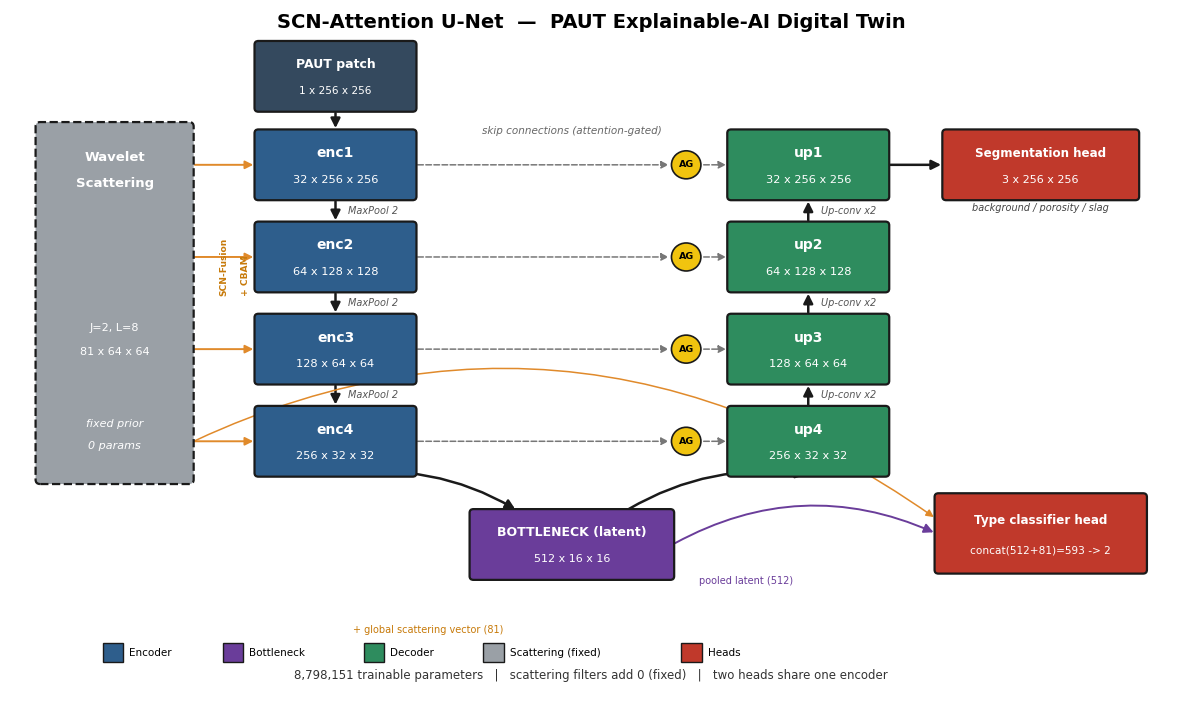

The matplotlib source for this figure:
"""Render the SCN-Attention U-Net architecture as a clean, publication-quality figure.

Every block name and tensor dimension is the verified value from docs/model_spec.md.
Layout is a clean U: scattering prior (far left) -> encoder (down) -> bottleneck (bottom)
-> decoder (up) -> two heads (right). Skip connections are horizontal at matching levels
(no crossing); the scattering prior fuses into each encoder level via short arrows.

Run:  py -3.14 scripts/architecture_figure.py
Outputs docs/figures/architecture.png (300 dpi) and .pdf.
"""
from __future__ import annotations

from pathlib import Path

import matplotlib

matplotlib.use("Agg")
import matplotlib.patches as mpatches
from matplotlib.patches import FancyArrowPatch, FancyBboxPatch
import matplotlib.pyplot as plt

C_ENC = "#2E5E8C"
C_DEC = "#2E8C5E"
C_BOT = "#6A3D9A"
C_SCAT = "#9AA0A6"
C_HEAD = "#C0392B"
C_IN = "#34495E"
EDGE = "#1A1A1A"
plt.rcParams.update({"font.family": "DejaVu Sans", "font.size": 9.5})


def box(ax, cx, cy, w, h, color, title, sub, dashed=False, tfs=10, sfs=8.2):
    ax.add_patch(FancyBboxPatch((cx - w / 2, cy - h / 2), w, h,
                 boxstyle="round,pad=0.02,rounding_size=0.05", linewidth=1.6,
                 edgecolor=EDGE, facecolor=color, linestyle="--" if dashed else "-", zorder=3))
    ax.text(cx, cy + h * 0.17, title, ha="center", va="center", color="white",
            fontsize=tfs, fontweight="bold", zorder=4)
    if sub:
        ax.text(cx, cy - h * 0.22, sub, ha="center", va="center", color="white",
                fontsize=sfs, zorder=4)


def arr(ax, p1, p2, color=EDGE, style="-", lw=1.8, rad=0.0, scale=14):
    ax.add_patch(FancyArrowPatch(p1, p2, arrowstyle="-|>", mutation_scale=scale,
                 linewidth=lw, color=color, linestyle=style, zorder=2,
                 connectionstyle=f"arc3,rad={rad}", shrinkA=2, shrinkB=2))


def main():
    fig, ax = plt.subplots(figsize=(15, 9))
    ax.set_xlim(0, 15)
    ax.set_ylim(0, 9.4)
    ax.axis("off")

    BW, BH = 2.05, 0.92
    ex, dx = 4.2, 10.3                     # encoder / decoder column x-centres
    ys = [7.3, 6.05, 4.8, 3.55]            # four levels
    enc = [("enc1", "32 x 256 x 256"), ("enc2", "64 x 128 x 128"),
           ("enc3", "128 x 64 x 64"), ("enc4", "256 x 32 x 32")]
    dec = [("up1", "32 x 256 x 256"), ("up2", "64 x 128 x 128"),
           ("up3", "128 x 64 x 64"), ("up4", "256 x 32 x 32")]

    # input
    box(ax, ex, 8.5, BW, BH, C_IN, "PAUT patch", "1 x 256 x 256", tfs=9, sfs=7.6)
    arr(ax, (ex, 8.5 - BH / 2), (ex, ys[0] + BH / 2))

    # encoder column (down)
    for (t, s), y in zip(enc, ys):
        box(ax, ex, y, BW, BH, C_ENC, t, s)
    for y1, y2 in zip(ys[:-1], ys[1:]):
        arr(ax, (ex, y1 - BH / 2), (ex, y2 + BH / 2))
        ax.text(ex + 0.16, (y1 + y2) / 2, "MaxPool 2", ha="left", va="center",
                fontsize=7, style="italic", color="#555")

    # bottleneck (bottom centre)
    by = 2.15
    box(ax, 7.25, by, 2.6, BH, C_BOT, "BOTTLENECK (latent)", "512 x 16 x 16", tfs=9, sfs=8)
    arr(ax, (ex, ys[3] - BH / 2), (7.25 - 0.7, by + BH / 2), rad=-0.18)

    # decoder column (up)
    for (t, s), y in zip(dec[::-1], ys[::-1]):     # up4 at bottom .. up1 at top
        box(ax, dx, y, BW, BH, C_DEC, t, s)
    arr(ax, (7.25 + 0.7, by + BH / 2), (dx, ys[3] - BH / 2), rad=-0.18)
    for y1, y2 in zip(ys[::-1][:-1], ys[::-1][1:]):
        arr(ax, (dx, y1 + BH / 2), (dx, y2 - BH / 2))
        ax.text(dx + 0.16, (y1 + y2) / 2, "Up-conv x2", ha="left", va="center",
                fontsize=7, style="italic", color="#555")

    # skip connections with Attention Gates (clean horizontals, AG next to decoder)
    agx = dx - BW / 2 - 0.55
    for y in ys:
        ax.add_patch(mpatches.Circle((agx, y), 0.19, facecolor="#F1C40F",
                     edgecolor=EDGE, linewidth=1.2, zorder=4))
        ax.text(agx, y, "AG", ha="center", va="center", fontsize=6.8, fontweight="bold", zorder=5)
        arr(ax, (ex + BW / 2, y), (agx - 0.19, y), style="--", lw=1.1, color="#777", scale=11)
        arr(ax, (agx + 0.19, y), (dx - BW / 2, y), style="--", lw=1.1, color="#777", scale=11)
    ax.text((ex + dx) / 2, ys[0] + 0.42, "skip connections (attention-gated)",
            ha="center", fontsize=7.5, style="italic", color="#666")

    # scattering prior (far left) + short fusion arrows into each encoder level
    sx = 1.35
    ax.add_patch(FancyBboxPatch((sx - 1.0, ys[3] - BH / 2 - 0.1), 2.0, ys[0] - ys[3] + BH + 0.2,
                 boxstyle="round,pad=0.02,rounding_size=0.06", linewidth=1.6, edgecolor=EDGE,
                 facecolor=C_SCAT, linestyle="--", zorder=3))
    ax.text(sx, ys[0] + 0.05, "Wavelet", ha="center", color="white", fontsize=9.5, fontweight="bold", zorder=4)
    ax.text(sx, ys[0] - 0.30, "Scattering", ha="center", color="white", fontsize=9.5, fontweight="bold", zorder=4)
    ax.text(sx, 5.05, "J=2, L=8", ha="center", color="white", fontsize=8, zorder=4)
    ax.text(sx, 4.72, "81 x 64 x 64", ha="center", color="white", fontsize=8, zorder=4)
    ax.text(sx, 3.75, "fixed prior", ha="center", color="white", fontsize=8, style="italic", zorder=4)
    ax.text(sx, 3.45, "0 params", ha="center", color="white", fontsize=8, style="italic", zorder=4)
    for y in ys:
        arr(ax, (sx + 1.0, y), (ex - BW / 2, y), color="#E08A2B", lw=1.4, scale=12)
    fxc = (sx + 1.0 + ex - BW / 2) / 2
    ax.text(fxc, 5.55, "SCN-Fusion", ha="center", fontsize=6.6, color="#C77A0A",
            fontweight="bold", rotation=90)
    ax.text(fxc + 0.28, 5.55, "+ CBAM", ha="center", fontsize=6.6, color="#C77A0A",
            fontweight="bold", rotation=90)

    # heads (right)
    box(ax, dx + 3.0, ys[0], 2.5, BH, C_HEAD, "Segmentation head", "3 x 256 x 256", tfs=8.6, sfs=8)
    arr(ax, (dx + BW / 2, ys[0]), (dx + 3.0 - 2.5 / 2, ys[0]))
    ax.text(dx + 3.0, ys[0] - 0.62, "background / porosity / slag", ha="center",
            fontsize=7, style="italic", color="#444")

    box(ax, dx + 3.0, by + 0.15, 2.7, 1.05, C_HEAD, "Type classifier head",
        "concat(512+81)=593 -> 2", tfs=8.6, sfs=7.6)
    arr(ax, (7.25 + 1.3, by), (dx + 3.0 - 2.7 / 2, by + 0.15), color=C_BOT, lw=1.4, rad=-0.25)
    ax.text(9.5, 1.62, "pooled latent (512)", ha="center", fontsize=7, color=C_BOT)
    arr(ax, (sx, ys[3] - BH / 2 - 0.1), (dx + 3.0 - 2.7 / 2, by + 0.35),
        color="#E08A2B", lw=1.1, rad=-0.32, scale=11)
    ax.text(5.4, 0.95, "+ global scattering vector (81)", ha="center", fontsize=7, color="#C77A0A")

    ax.text(7.5, 9.15, "SCN-Attention U-Net  —  PAUT Explainable-AI Digital Twin",
            ha="center", fontsize=14, fontweight="bold")
    ax.text(7.5, 0.32, "8,798,151 trainable parameters   |   scattering filters add 0 (fixed)"
            "   |   two heads share one encoder", ha="center", fontsize=8.5, color="#333")

    legend = [(C_ENC, "Encoder"), (C_BOT, "Bottleneck"), (C_DEC, "Decoder"),
              (C_SCAT, "Scattering (fixed)"), (C_HEAD, "Heads")]
    lx = 1.2
    for col, lab in legend:
        ax.add_patch(mpatches.Rectangle((lx, 0.55), 0.26, 0.26, facecolor=col,
                     edgecolor=EDGE, linewidth=1))
        ax.text(lx + 0.34, 0.68, lab, va="center", fontsize=7.5)
        lx += len(lab) * 0.092 + 0.9

    out = Path("docs/figures")
    out.mkdir(parents=True, exist_ok=True)
    fig.savefig(out / "architecture.png", dpi=300, bbox_inches="tight", facecolor="white")
    fig.savefig(out / "architecture.pdf", bbox_inches="tight", facecolor="white")
    print("wrote", out / "architecture.png")


if __name__ == "__main__":
    main()
